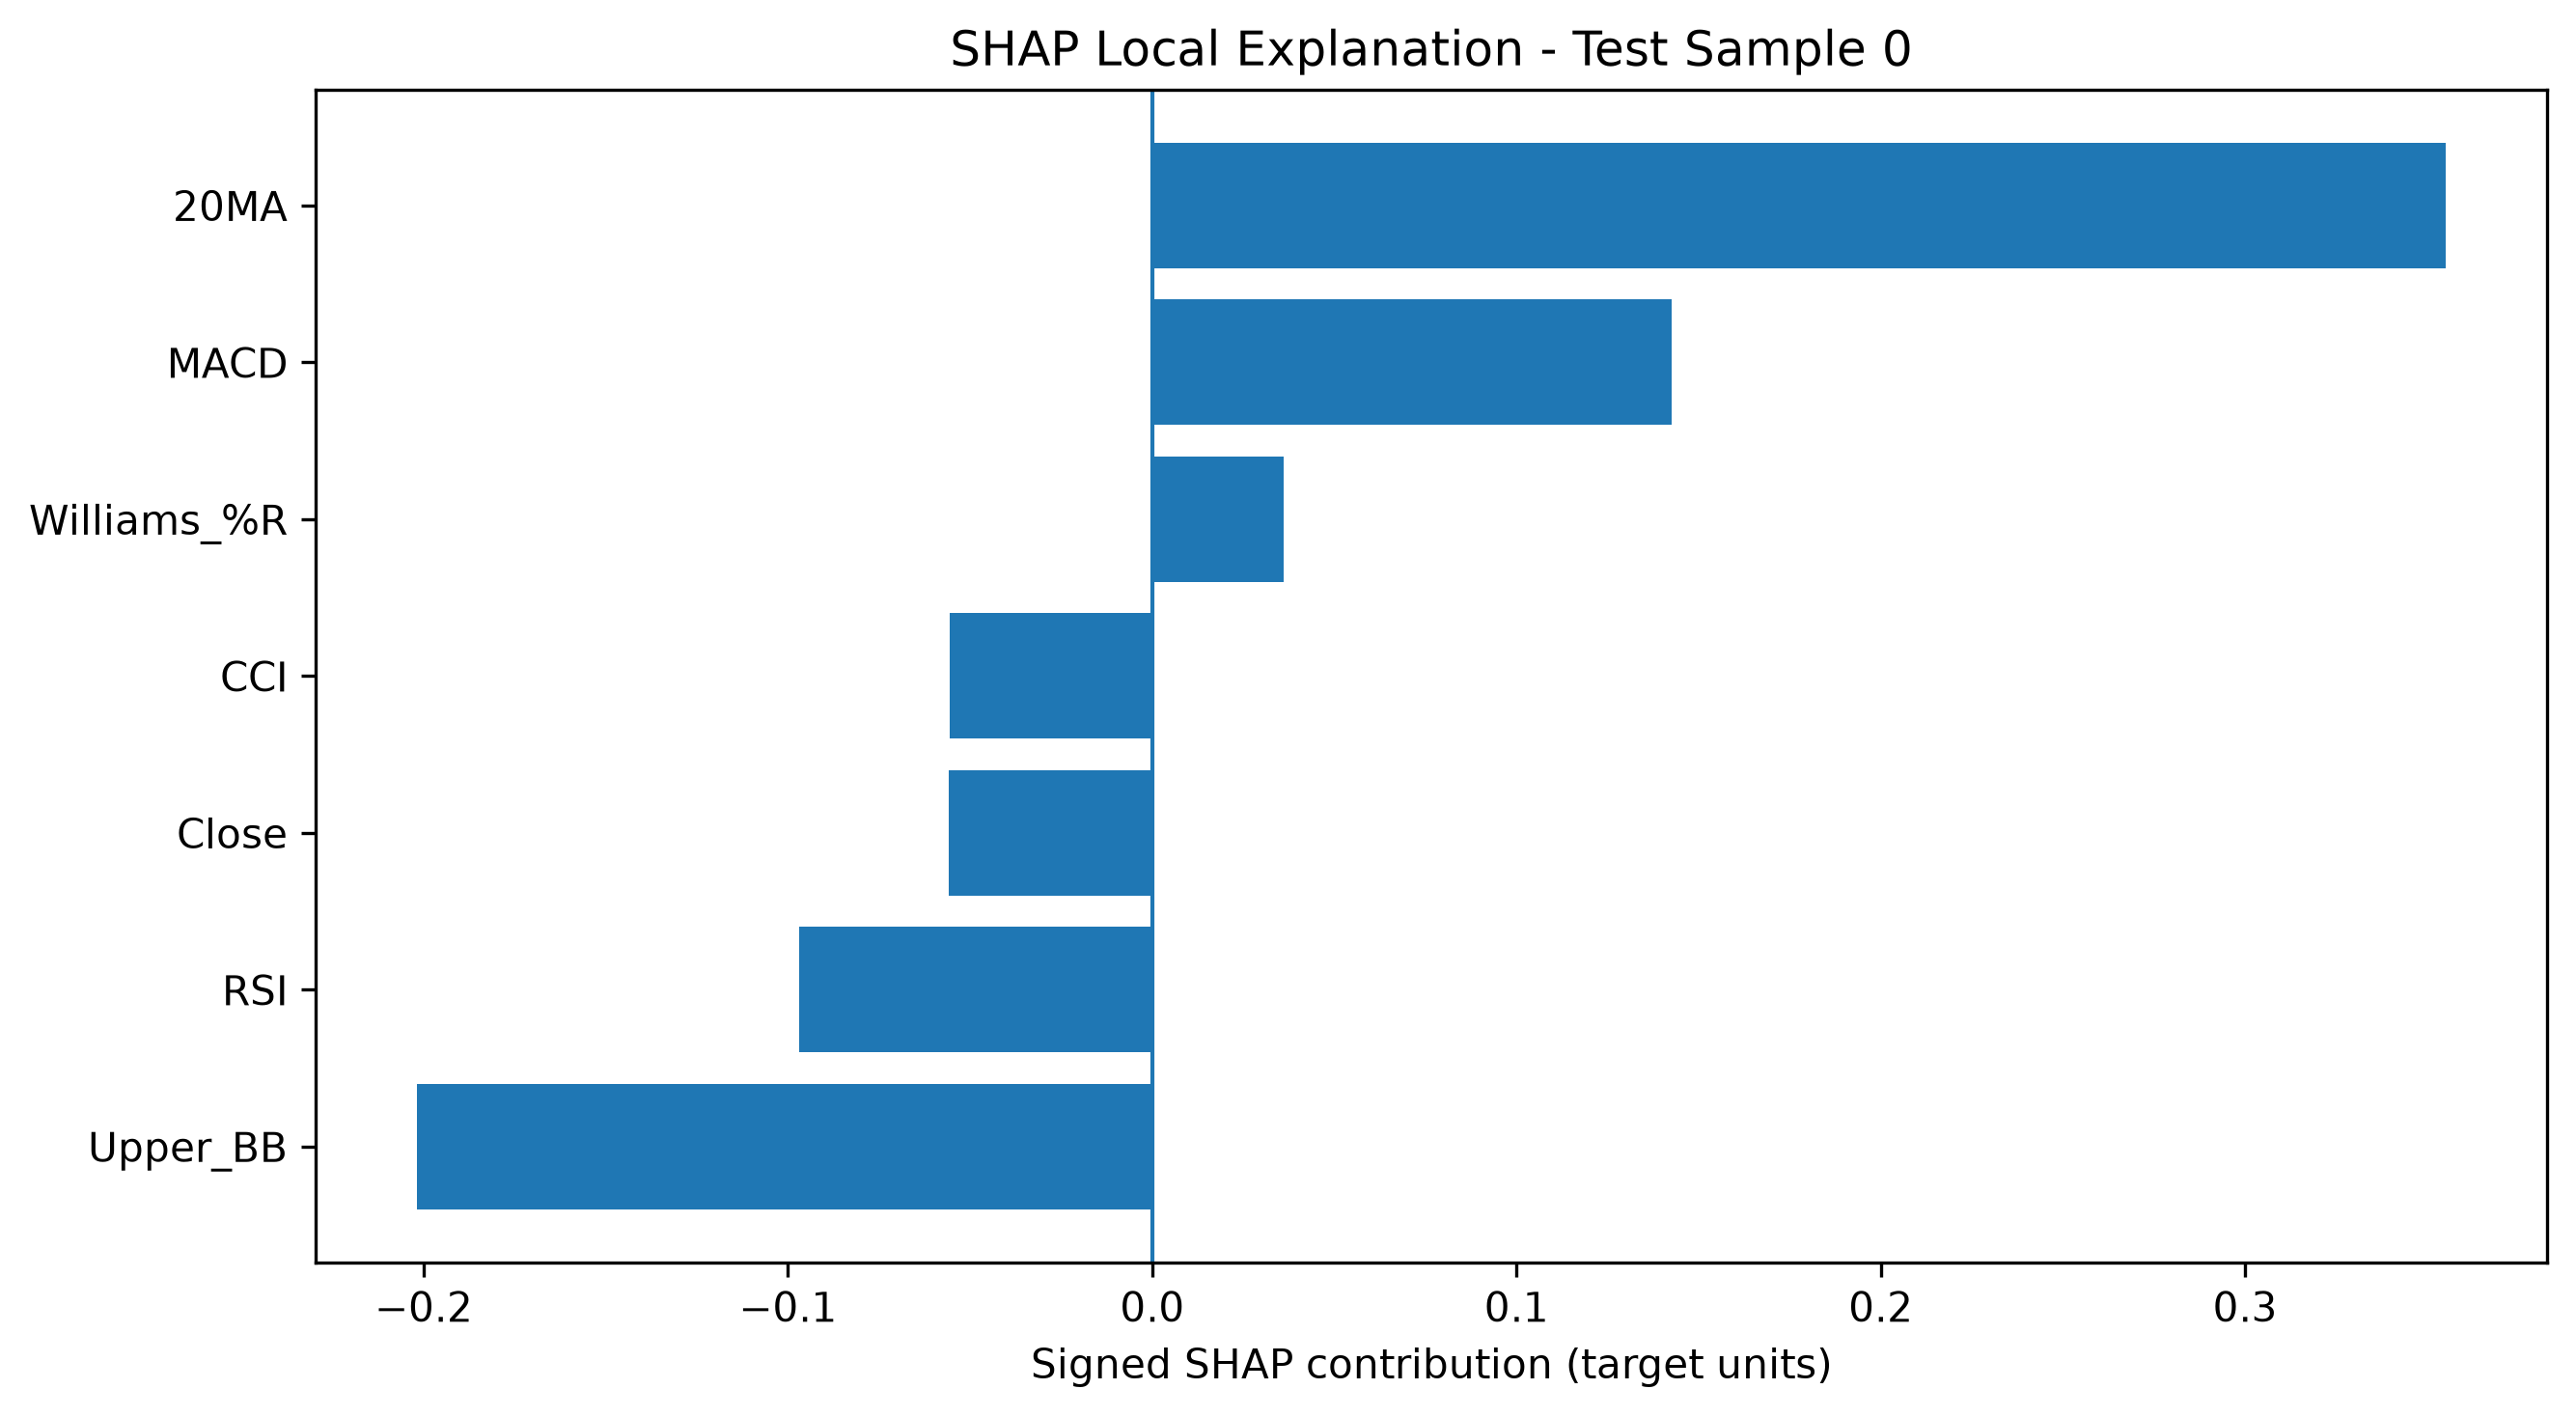

Data behind this chart, as committed beside it:
Test Sample Index, Feature, SHAP Contribution
0, 20MA, 0.3551
0, Upper_BB, -0.2018
0, MACD, 0.1427
0, RSI, -0.09697
0, Close, -0.05581
0, CCI, -0.05552
0, Williams_%R, 0.03606
